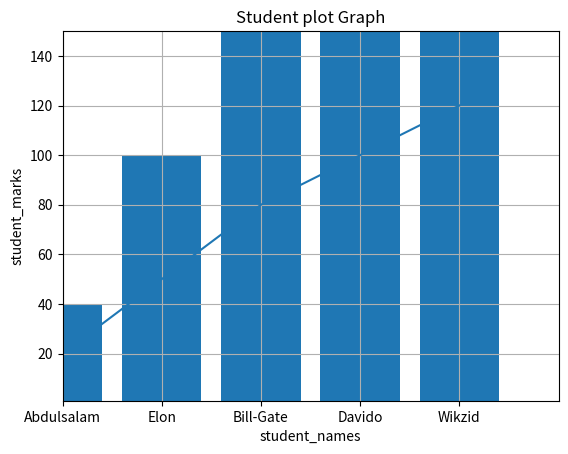

Reproduce this figure in Python.
import matplotlib.pyplot as plt
student_names = ['Abdulsalam', 'Elon', 'Bill-Gate', 'Davido', 'Wikzid']
student_marks = [20, 50, 80, 100, 120]
student_percentage = [20*100/50, 50*100/50, 80*100/50, 100*100/50, 120*100/50]

def student_name_and_student_percentage():
    plt.title('Student plot Graph')
    plt.plot(student_names, student_marks)
    plt.xlabel('student_names')
    plt.ylabel('student_marks')
    plt.xlim(xmin= 0, xmax=5)
    plt.ylim(ymin=1, ymax=150)
    
    plt.grid(True)
    plt.show()
    
def student_bar_chart_and_student_percentage():
    height = student_names
    width = student_percentage
    plt.bar(height, width)
    plt.title('Bar Chart For Students')
    plt.xlabel('Student_Name')
    plt.ylabel('Percentage Of The Student')
    
    plt.show()
student_bar_chart_and_student_percentage()
student_name_and_student_percentage()